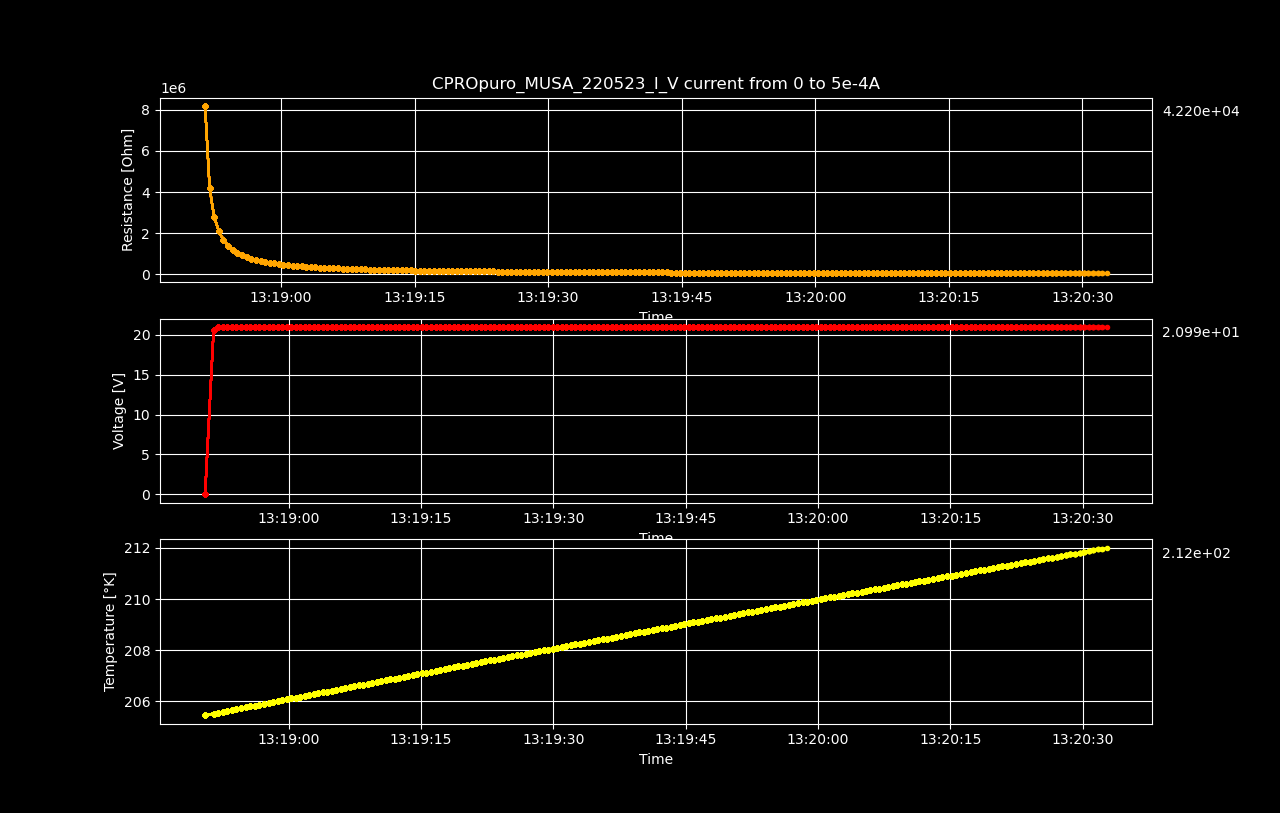

The data file committed next to this chart (first rows):
Datetime, Temperature [K], Voltage [V], Resistance [𝛀], Current Source [A], Electric Field [V/cm], Restivity [𝛀 cm], Current Density [A/cm2]
2023-05-22 13:18:50.504007, 205.5, 0.00316, inf, 0.0, 0.04937, inf, 0.0
2023-05-22 13:18:51.469279, 205.5, 20.58, 8191583, 2.512562814070352e-06, 321.6, 13951289, 2.305103499147112e-05
2023-05-22 13:18:51.981072, 205.6, 20.99, 4177000, 5.025125628140704e-06, 328, 7113953, 4.610206998294224e-05
2023-05-22 13:18:52.490453, 205.6, 20.99, 2784610, 7.537688442211056e-06, 328, 4742539, 6.915310497441336e-05
2023-05-22 13:18:53.018433, 205.6, 20.99, 2088507, 1.0050251256281408e-05, 328, 3556988, 9.220413996588448e-05
2023-05-22 13:18:53.534055, 205.7, 20.99, 1670783, 1.2562814070351759e-05, 328, 2845552, 0.0001153
2023-05-22 13:18:54.052758, 205.7, 20.99, 1392354, 1.5075376884422112e-05, 328, 2371353, 0.0001383
2023-05-22 13:18:54.577245, 205.7, 20.99, 1193423, 1.7587939698492464e-05, 328, 2032549, 0.0001614
2023-05-22 13:18:55.100211, 205.8, 20.99, 1044265, 2.0100502512562815e-05, 328, 1778514, 0.0001844
2023-05-22 13:18:55.621744, 205.8, 20.99, 928222, 2.2613065326633167e-05, 328, 1580878, 0.0002075
2023-05-22 13:18:56.141266, 205.8, 20.99, 835387, 2.5125628140703518e-05, 328, 1422769, 0.0002305
2023-05-22 13:18:56.662937, 205.9, 20.99, 759456, 2.763819095477387e-05, 328, 1293449, 0.0002536
2023-05-22 13:18:57.206605, 205.9, 20.99, 696157, 3.0150753768844224e-05, 328, 1185643, 0.0002766
2023-05-22 13:18:57.714348, 205.9, 20.99, 642619, 3.2663316582914576e-05, 328, 1094460, 0.0002997
2023-05-22 13:18:58.219682, 206, 20.99, 596708, 3.517587939698493e-05, 328, 1016268, 0.0003227
2023-05-22 13:18:58.725539, 206, 20.99, 556937, 3.768844221105528e-05, 328, 948533, 0.0003458
2023-05-22 13:18:59.233915, 206, 20.99, 522121, 4.020100502512563e-05, 328, 889238, 0.0003688
2023-05-22 13:18:59.742678, 206.1, 20.99, 491418, 4.271356783919598e-05, 328, 836946, 0.0003919
2023-05-22 13:19:00.250687, 206.1, 20.99, 464110, 4.522613065326633e-05, 328, 790437, 0.0004149
2023-05-22 13:19:00.759925, 206.1, 20.99, 439693, 4.7738693467336685e-05, 328, 748852, 0.000438
2023-05-22 13:19:01.288916, 206.2, 20.99, 417701, 5.0251256281407036e-05, 328, 711397, 0.000461
2023-05-22 13:19:01.796574, 206.2, 20.99, 397818, 5.276381909547739e-05, 328, 677533, 0.0004841
2023-05-22 13:19:02.301733, 206.2, 20.99, 379730, 5.527638190954774e-05, 328, 646727, 0.0005071
2023-05-22 13:19:02.804388, 206.3, 20.99, 363215, 5.778894472361809e-05, 328, 618600, 0.0005302
2023-05-22 13:19:03.318617, 206.3, 20.99, 348087, 6.030150753768845e-05, 328, 592835, 0.0005532
2023-05-22 13:19:03.836235, 206.3, 20.99, 334158, 6.28140703517588e-05, 328, 569113, 0.0005763
2023-05-22 13:19:04.357748, 206.4, 20.99, 321313, 6.532663316582915e-05, 328, 547236, 0.0005993
2023-05-22 13:19:04.875310, 206.4, 20.99, 309407, 6.78391959798995e-05, 328, 526959, 0.0006224
2023-05-22 13:19:05.382495, 206.4, 20.99, 298363, 7.035175879396985e-05, 328, 508149, 0.0006454
2023-05-22 13:19:05.891719, 206.5, 20.99, 288070, 7.28643216080402e-05, 328, 490618, 0.0006685
2023-05-22 13:19:06.415715, 206.5, 20.99, 278471, 7.537688442211056e-05, 328, 474272, 0.0006915
2023-05-22 13:19:06.921831, 206.6, 20.99, 269485, 7.788944723618091e-05, 328, 458966, 0.0007146
2023-05-22 13:19:07.427984, 206.6, 20.99, 261069, 8.040201005025126e-05, 328, 444633, 0.0007376
2023-05-22 13:19:07.930807, 206.6, 20.99, 253155, 8.291457286432161e-05, 328, 431154, 0.0007607
2023-05-22 13:19:08.434893, 206.7, 20.99, 245713, 8.542713567839196e-05, 328, 418480, 0.0007837
2023-05-22 13:19:08.948226, 206.7, 20.99, 238689, 8.793969849246232e-05, 328, 406518, 0.0008068
2023-05-22 13:19:09.453879, 206.7, 20.99, 232056, 9.045226130653267e-05, 328, 395220, 0.0008298
2023-05-22 13:19:09.971286, 206.8, 20.99, 225788, 9.296482412060302e-05, 328, 384545, 0.0008529
2023-05-22 13:19:10.482982, 206.8, 20.99, 219843, 9.547738693467337e-05, 328, 374420, 0.0008759
2023-05-22 13:19:11.001806, 206.8, 20.99, 214210, 9.798994974874372e-05, 328, 364826, 0.000899
2023-05-22 13:19:11.508640, 206.9, 20.99, 208852, 0.0001005, 328, 355700, 0.000922
2023-05-22 13:19:12.022370, 206.9, 20.99, 203762, 0.000103, 328, 347031, 0.0009451
2023-05-22 13:19:12.533521, 206.9, 20.99, 198909, 0.0001055, 328, 338767, 0.0009681
2023-05-22 13:19:13.048081, 207, 20.99, 194287, 0.000108, 328, 330894, 0.0009912
2023-05-22 13:19:13.557502, 207, 20.99, 189869, 0.0001106, 328, 323370, 0.001014
2023-05-22 13:19:14.064362, 207, 20.99, 185646, 0.0001131, 328, 316179, 0.001037
2023-05-22 13:19:14.569207, 207.1, 20.99, 181614, 0.0001156, 328, 309311, 0.00106
2023-05-22 13:19:15.080321, 207.1, 20.99, 177747, 0.0001181, 328, 302726, 0.001083
2023-05-22 13:19:15.596928, 207.1, 20.99, 174047, 0.0001206, 328, 296424, 0.001106
2023-05-22 13:19:16.102673, 207.2, 20.99, 170493, 0.0001231, 328, 290371, 0.00113
2023-05-22 13:19:16.637412, 207.2, 20.99, 167086, 0.0001256, 328, 284569, 0.001153
2023-05-22 13:19:17.158977, 207.2, 20.99, 163808, 0.0001281, 328, 278985, 0.001176
2023-05-22 13:19:17.686233, 207.3, 20.99, 160661, 0.0001307, 328, 273625, 0.001199
2023-05-22 13:19:18.192327, 207.3, 20.99, 157627, 0.0001332, 328, 268458, 0.001222
2023-05-22 13:19:18.704612, 207.3, 20.99, 154710, 0.0001357, 328, 263491, 0.001245
2023-05-22 13:19:19.212806, 207.4, 20.99, 151896, 0.0001382, 328, 258697, 0.001268
2023-05-22 13:19:19.715330, 207.4, 20.99, 149185, 0.0001407, 328, 254081, 0.001291
2023-05-22 13:19:20.229748, 207.4, 20.99, 146567, 0.0001432, 328, 249621, 0.001314
2023-05-22 13:19:20.741915, 207.5, 20.99, 144038, 0.0001457, 328, 245314, 0.001337
2023-05-22 13:19:21.272570, 207.5, 20.99, 141599, 0.0001482, 328, 241160, 0.00136
... 140 more rows
